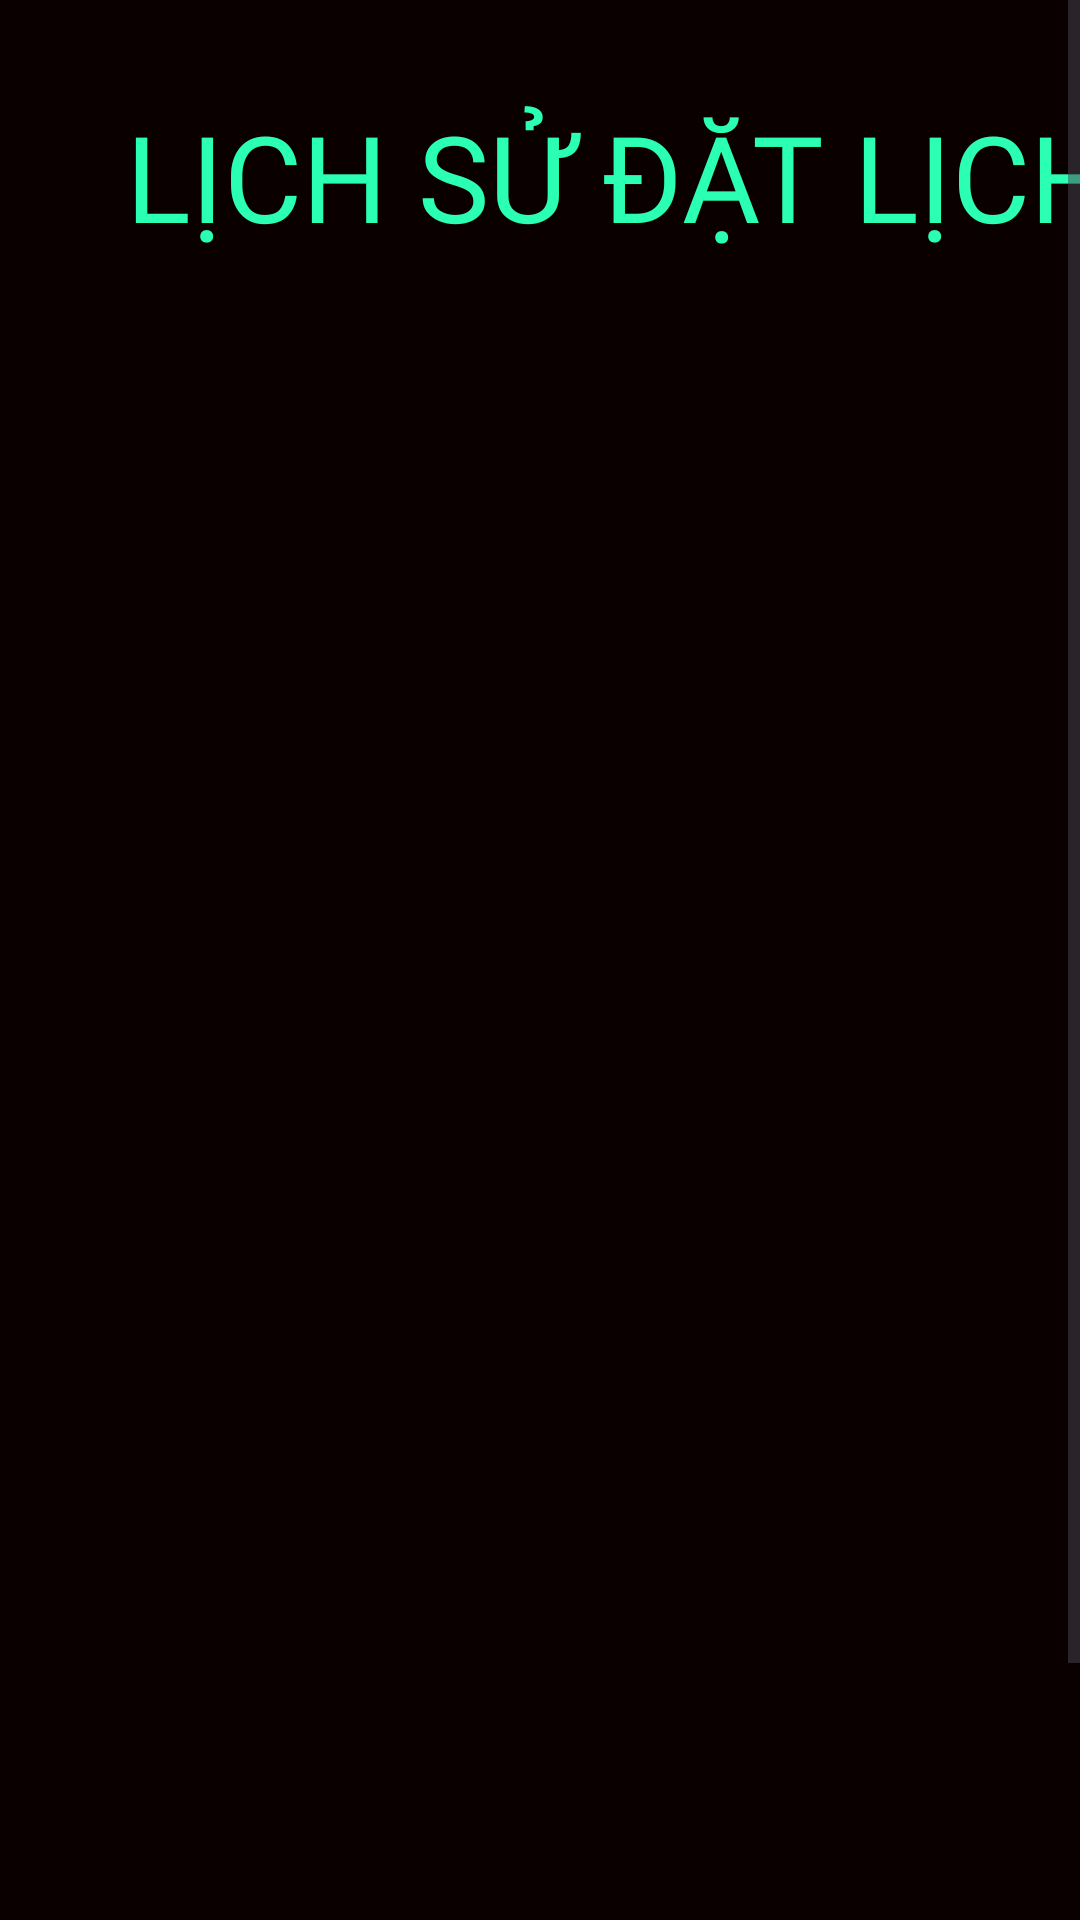

Layout XML and referenced resources for this Android screen:
<!-- AndroidManifest.xml: application theme Theme.BarberShop -->
<!-- res/layout/fragment_cut.xml -->
<?xml version="1.0" encoding="utf-8"?>
<FrameLayout xmlns:android="http://schemas.android.com/apk/res/android"
    xmlns:app="http://schemas.android.com/apk/res-auto"
    xmlns:tools="http://schemas.android.com/tools"
    android:layout_width="match_parent"
    android:layout_height="match_parent"
    tools:context=".HomeFragment">

    <ScrollView
        android:layout_width="match_parent"
        android:layout_height="match_parent">
        <androidx.constraintlayout.widget.ConstraintLayout
            android:layout_width="match_parent"
            android:layout_height="wrap_content"
            android:background="@color/black">

            <androidx.constraintlayout.widget.ConstraintLayout
                android:layout_width="414dp"
                android:layout_height="739dp"
                android:background="@color/black_custom"
                app:layout_constraintBottom_toBottomOf="parent"
                app:layout_constraintEnd_toEndOf="parent"
                app:layout_constraintHorizontal_bias="0.0"
                app:layout_constraintStart_toStartOf="parent"
                app:layout_constraintTop_toTopOf="parent"
                app:layout_constraintVertical_bias="0.0">

                <TextView
                    android:id="@+id/tv_name_category"
                    android:layout_width="wrap_content"
                    android:layout_height="wrap_content"
                    android:layout_marginTop="32dp"
                    android:fontFamily="@font/gilroy_bold"
                    android:text="LỊCH SỬ ĐẶT LỊCH"
                    android:textColor="@color/green_custom"
                    android:textSize="40sp"
                    app:layout_constraintEnd_toEndOf="parent"
                    app:layout_constraintStart_toStartOf="parent"
                    app:layout_constraintTop_toTopOf="parent" />

                <androidx.recyclerview.widget.RecyclerView
                    android:id="@+id/rcvListBooking"
                    android:layout_width="match_parent"
                    android:layout_height="match_parent"
                    android:layout_marginTop="100dp"
                    app:layout_constraintEnd_toEndOf="parent"
                    app:layout_constraintHorizontal_bias="0.0"
                    app:layout_constraintStart_toStartOf="parent"
                    app:layout_constraintTop_toBottomOf="@id/tv_name_category" />

            </androidx.constraintlayout.widget.ConstraintLayout>

        </androidx.constraintlayout.widget.ConstraintLayout>
    </ScrollView>

</FrameLayout>
<!-- resources referenced by this layout -->
<resources>
  <color name="black">#FF000000</color>
  <color name="black_custom">#0A0000</color>
  <color name="green_custom">#2BFFB3</color>
  <style name="Theme.BarberShop" parent="Base.Theme.BarberShop" />
  <style name="Base.Theme.BarberShop" parent="Theme.Material3.DayNight.NoActionBar">
  
  
      </style>
</resources>
